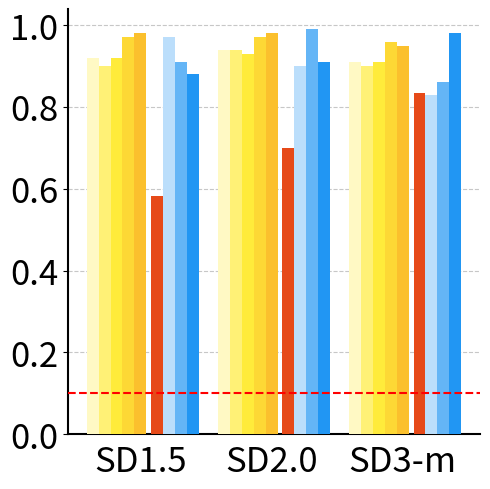
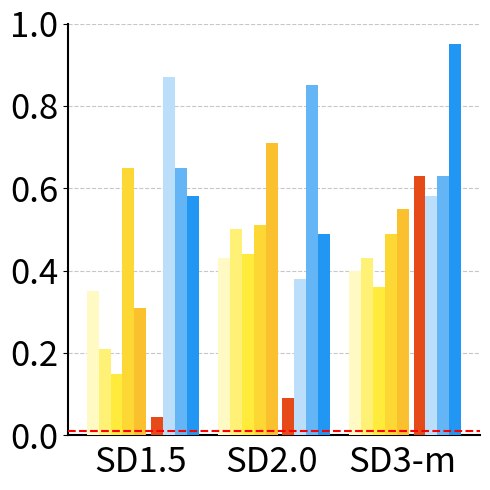
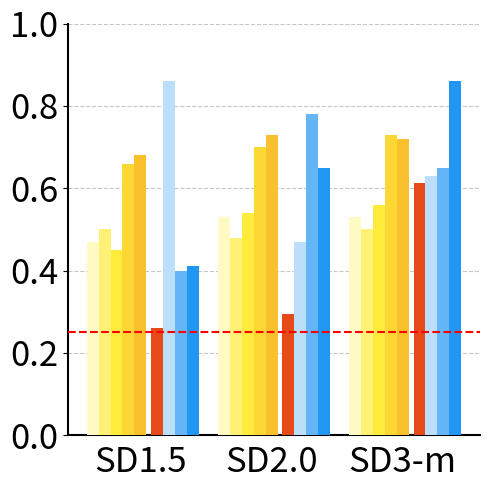
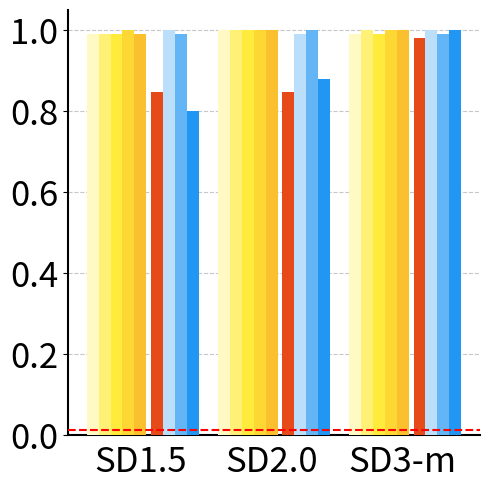
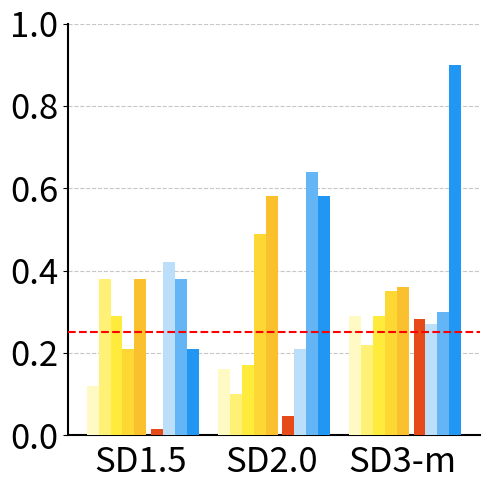
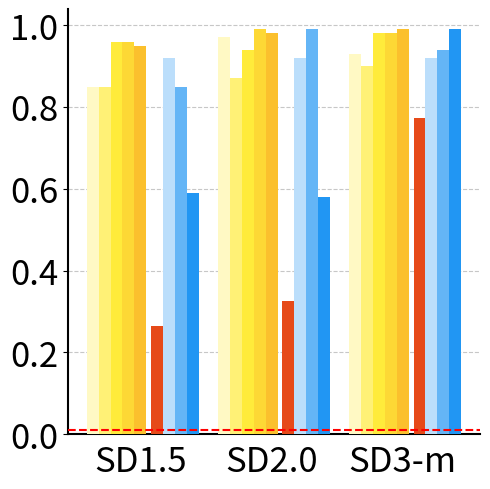

Here is the Python script that generated these plots, in order:
import matplotlib.pyplot as plt
import numpy as np
import os
import seaborn as sns
import pandas as pd

# Data for Generation Accuracy

colors_generation_accuracy = {
    "SD1.5_Generation": 219 / 376,
    "SD2.0_Generation": 263 / 376,
    "SD3-m_Generation": 314 / 376
}
color_attr_generation_accuracy = {
    "SD1.5_Generation": 18 / 400,
    "SD2.0_Generation": 36 / 400,
    "SD3-m_Generation": 252 / 400
}

single_object_generation_accuracy = {
    "SD1.5_Generation": 271 / 320,
    "SD2.0_Generation": 271 / 320,
    "SD3-m_Generation": 314 / 320
}
two_objects_generation_accuracy = {
    "SD1.5_Generation": 105 / 396,
    "SD2.0_Generation": 129 / 396,
    "SD3-m_Generation": 306 / 396
}

position_generation_accruacy = {
    "SD1.5_Generation": 6 / 400,
    "SD2.0_Generation": 19 / 400,
    "SD3-m_Generation": 113 / 400
}
counting_generation_accruacy = {
    "SD1.5_Generation": 98 / 376,
    "SD2.0_Generation": 111 / 376,
    "SD3-m_Generation": 230 / 376
}


# Macro Accuracy Data

color_macro_first_block = {
    "Generation": colors_generation_accuracy["SD1.5_Generation"],
    "CLIP RN50x64": 0.92,
    "CLIP ViT-B/32": 0.90,
    "CLIP ViT-L/14": 0.92,
    "openCLIP ViT-H/14": 0.97,
    "openCLIP ViT-G/14": 0.98,
    "SD1.5": 0.97,
    "SD2.0": 0.91,
    "SD3-m": 0.88,
}

color_macro_second_block = {
    "Generation": colors_generation_accuracy["SD2.0_Generation"],
    "CLIP RN50x64": 0.94,
    "CLIP ViT-B/32": 0.94,
    "CLIP ViT-L/14": 0.93,
    "openCLIP ViT-H/14": 0.97,
    "openCLIP ViT-G/14": 0.98,
   "SD2.0" : 0.99,
    "SD1.5": 0.90,
    "SD3-m": 0.91,
}
color_macro_third_block = {
    "Generation": colors_generation_accuracy["SD3-m_Generation"],
    "CLIP RN50x64": 0.91,
    "CLIP ViT-B/32": 0.90,
    "CLIP ViT-L/14": 0.91,
    "openCLIP ViT-H/14": 0.96,
    "openCLIP ViT-G/14": 0.95,
    "SD3-m": 0.98,
    "SD1.5": 0.83,
    "SD2.0": 0.86,
}

single_macro_first_block = {
    "Generation": single_object_generation_accuracy["SD1.5_Generation"],
    "CLIP RN50x64": 0.99,
    "CLIP ViT-B/32": 0.99,
    "CLIP ViT-L/14": 0.99,
    "openCLIP ViT-H/14": 1.0,
    "openCLIP ViT-G/14": 0.99,
    "SD1.5": 1.0,
    "SD2.0": 0.99,
    "SD3-m": 0.80,
}

single_macro_second_block = {
    "Generation": single_object_generation_accuracy["SD2.0_Generation"],
    "CLIP RN50x64": 1.0,
    "CLIP ViT-B/32": 1.0,
    "CLIP ViT-L/14": 1.0,
    "openCLIP ViT-H/14": 1.0,
    "openCLIP ViT-G/14": 1.0,
    "SD1.5": 0.99,
    "SD2.0": 1.0,
    "SD3-m": 0.88,
}

single_macro_third_block = {
    "Generation": single_object_generation_accuracy["SD3-m_Generation"],

    "CLIP RN50x64": 0.99,
    "CLIP ViT-B/32": 1.00,
    "CLIP ViT-L/14": 0.99,
    "openCLIP ViT-H/14": 1.00,
    "openCLIP ViT-G/14": 1.00,
    "SD1.5": 1.0,
    "SD2.0": 0.99,
    "SD3-m": 1.0,
}

two_macro_first_block = {
    "Generation": two_objects_generation_accuracy["SD1.5_Generation"],
    "CLIP RN50x64": 0.85,
    "CLIP ViT-B/32": 0.85,
    "CLIP ViT-L/14": 0.96,
    "openCLIP ViT-H/14": 0.96,
    "openCLIP ViT-G/14": 0.95,
    "SD1.5": 0.92,
    "SD2.0": 0.85,
    "SD3-m": 0.59,
}

two_macro_second_block = {
    "Generation": two_objects_generation_accuracy["SD2.0_Generation"],
    "CLIP RN50x64": 0.97,
    "CLIP ViT-B/32": 0.87,
    "CLIP ViT-L/14": 0.94,
    "openCLIP ViT-H/14": 0.99,
    "openCLIP ViT-G/14": 0.98,
    "SD1.5": 0.92,
    "SD2.0": 0.99,
    "SD3-m": 0.58,
}

two_macro_third_block = {
    "Generation": two_objects_generation_accuracy["SD3-m_Generation"],
    "CLIP RN50x64": 0.93,
    "CLIP ViT-B/32": 0.90,
    "CLIP ViT-L/14": 0.98,
    "openCLIP ViT-H/14": 0.98,
    "openCLIP ViT-G/14": 0.99,
    "SD1.5": 0.92,
    "SD2.0": 0.94,
    "SD3-m": 0.99,
}

color_attr_macro_first_block = {
    "Generation": color_attr_generation_accuracy["SD1.5_Generation"],
    "CLIP RN50x64": 0.35,
    "CLIP ViT-B/32": 0.21,
    "CLIP ViT-L/14": 0.15,
    "openCLIP ViT-H/14": 0.65,
    "openCLIP ViT-G/14": 0.31,
    "SD1.5": 0.87,
    "SD2.0": 0.65,
    "SD3-m": 0.58,
}

color_attr_macro_second_block = {
    "Generation": color_attr_generation_accuracy["SD2.0_Generation"],
    "CLIP RN50x64": 0.43,
    "CLIP ViT-B/32": 0.50,
    "CLIP ViT-L/14": 0.44,
    "openCLIP ViT-H/14": 0.51,
    "openCLIP ViT-G/14": 0.71,
    "SD1.5": 0.38,
    "SD2.0": 0.85,
    "SD3-m": 0.49,
}

color_attr_macro_third_block = {
    "Generation": color_attr_generation_accuracy["SD3-m_Generation"],
    "CLIP RN50x64": 0.40,
    "CLIP ViT-B/32": 0.43,
    "CLIP ViT-L/14": 0.36,
    "openCLIP ViT-H/14": 0.49,
    "openCLIP ViT-G/14": 0.55,
    "SD1.5": 0.58,
    "SD2.0": 0.63,
    "SD3-m": 0.95,
}

counting_macro_first_block = {
    "Generation": counting_generation_accruacy["SD1.5_Generation"],
    "CLIP RN50x64": 0.47,
    "CLIP ViT-B/32": 0.50,
    "CLIP ViT-L/14": 0.45,
    "openCLIP ViT-H/14": 0.66,
    "openCLIP ViT-G/14": 0.68,
    "SD1.5": 0.86,
    "SD2.0": 0.40,
    "SD3-m": 0.41,
}

counting_macro_second_block = {
    "Generation": counting_generation_accruacy["SD2.0_Generation"],
    "CLIP RN50x64": 0.53,
    "CLIP ViT-B/32": 0.48,
    "CLIP ViT-L/14": 0.54,
    "openCLIP ViT-H/14": 0.70,
    "openCLIP ViT-G/14": 0.73,
    "SD2.0": 0.78,
    "SD1.5": 0.47,
    "SD3-m": 0.65,
}

counting_macro_third_block = {
    "Generation": counting_generation_accruacy["SD3-m_Generation"],
    "CLIP RN50x64": 0.53,
    "CLIP ViT-B/32": 0.50,
    "CLIP ViT-L/14": 0.56,
    "openCLIP ViT-H/14": 0.73,
    "openCLIP ViT-G/14": 0.72,
    "SD3-m": 0.86,
    "SD1.5": 0.63,
    "SD2.0": 0.65,
}

position_macro_first_block = {
    "Generation": position_generation_accruacy["SD1.5_Generation"],
    "CLIP RN50x64": 0.12,
    "CLIP ViT-B/32": 0.38,
    "CLIP ViT-L/14": 0.29,
    "openCLIP ViT-H/14": 0.21,
    "openCLIP ViT-G/14": 0.38,
    "SD1.5": 0.42,
    "SD2.0": 0.38,
    "SD3-m": 0.21,
}

position_macro_second_block = {
    "Generation": position_generation_accruacy["SD2.0_Generation"],
    "CLIP RN50x64": 0.16,
    "CLIP ViT-B/32": 0.10,
    "CLIP ViT-L/14": 0.17,
    "openCLIP ViT-H/14": 0.49,
    "openCLIP ViT-G/14": 0.58,
    "SD2.0": 0.64,
    "SD1.5": 0.21,
    "SD3-m": 0.58,
}

position_macro_third_block = {
    "Generation": position_generation_accruacy["SD3-m_Generation"],
    "CLIP RN50x64": 0.29,
    "CLIP ViT-B/32": 0.22,
    "CLIP ViT-L/14": 0.29,
    "openCLIP ViT-H/14": 0.35,
    "openCLIP ViT-G/14": 0.36,
    "SD3-m": 0.90,
    "SD1.5": 0.27,
    "SD2.0": 0.30,
}


df_colors = {
    "Colors (Block1)": color_macro_first_block,
    "Colors (Block2)": color_macro_second_block,
    "Colors (Block3)": color_macro_third_block,
}

df_single = {
    "Single Object (Block1)": single_macro_first_block,
    "Single Object (Block2)": single_macro_second_block,
    "Single Object (Block3)": single_macro_third_block,
}

df_two = {
    "Two Objects (Block1)": two_macro_first_block,
    "Two Objects (Block2)": two_macro_second_block,
    "Two Objects (Block3)": two_macro_third_block,
}

df_color_attr = {
    "Color_attr (Block1)": color_attr_macro_first_block,
    "Color_attr (Block2)": color_attr_macro_second_block,
    "Color_attr (Block3)": color_attr_macro_third_block,
}

df_counting = {
    "Counting (Block1)": counting_macro_first_block,
    "Counting (Block2)": counting_macro_second_block,
    "Counting (Block3)": counting_macro_third_block,
}

df_position = {
    "Position (Block1)": position_macro_first_block,
    "Position (Block2)": position_macro_second_block,
    "Position (Block3)": position_macro_third_block,
}

df_colors = pd.DataFrame(df_colors)
df_single = pd.DataFrame(df_single)
df_two = pd.DataFrame(df_two)
df_color_attr = pd.DataFrame(df_color_attr)
df_counting = pd.DataFrame(df_counting)
df_position = pd.DataFrame(df_position)


def create_bar_plot(df, category_name):
    df_transposed = df.T

    # Color schemes
    # colorblind_palette = sns.color_palette("colorblind", len(df_transposed.columns))
    # clip_colors = colorblind_palette[:5]
    # sd_colors = colorblind_palette[5:]
    # generation_color ='#9C27B0'  # Purple
    # Alternative Option:
    generation_color = '#E64A19'  # Orange
    clip_colors = ['#fff9c4', '#fff176', '#ffeb3b', '#fdd835', '#fbc02d']
    # clip_colors = ['#ffe066', '#ffd54f', '#ffca28', '#ffb300', '#ffa000']
    # clip_colors = ['#ffe066', '#ffd54f', '#ffca28', '#ffb300', '#ffa000']
        # Manually define colorblind-friendly yellows and blues
    # Adjusted color palettes for better visibility and colorblind-friendliness
    # clip_colors = [
    #     '#FFECB3',  # Softer pastel yellow
    #     '#FFD54F',  # Mellow yellow
    #     '#FFC107',  # Amber
    #     '#FFA000',  # Deep amber
    #     '#FF6F00'   # Burnt orange
    # ]

    sd_colors = [
        '#BBDEFB',  # Light sky blue
        '#64B5F6',  # Muted blue
        '#2196F3',  # Vibrant blue
        '#1976D2',  # Deep blue
        '#0D47A1'   # Navy blue
    ]




    # sd_colors = ['#bbdefb', '#90caf9', '#64b5f6', '#42a5f5', '#1e88e5', '#0d47a1']
    # sd_colors = ['#bbdefb', '#64b5f6', '#0d47a1']

    # Group models
    clip_models = ["CLIP RN50x64", "CLIP ViT-B/32", "CLIP ViT-L/14", "openCLIP ViT-H/14", "openCLIP ViT-G/14"]
    sd_models = [model for model in df_transposed.columns  if (model not in clip_models and model != "Generation")]
    

    # Plotting
    # if category_name == "Spatial" or category_name == "Attributes":
    #     bar_width = 0.2
    # else: 
    bar_width = 0.1
    group_spacing = 0.2
    index = np.arange(len(df_transposed.index)) * (len(df_transposed.columns) * bar_width + group_spacing)

        
    # if category_name == "Spatial" or category_name == "Attributes":
    #     print("Spatial or Attributes")
    #     fig, ax = plt.subplots(figsize=(30, 5))

    # else:
    if "Object" in category_name:
        fig, ax = plt.subplots(figsize=(5, 5))
    else:
        fig, ax = plt.subplots(figsize=(5, 5))
    gen_offset = 0  # Generation Accuracy first

    # Optional: Add text labels above Generation bars
    # Adjust the positions of bars to avoid overlapping
    

    # Increase the spacing between groups
    
    # Define offsets
    clip_offset = 0
    gap = 0.4  # Small gap between clip and generation
    gen_offset = len(clip_models) + gap  # Generation after Clip with a gap
    sd_offset = gen_offset + 1  # SD Models right after Generation

    # Plot Clip Models
    generation_plotted = False

# Plot Clip Models
    for i, model in enumerate(clip_models):
        plt.bar(index + (clip_offset + i) * bar_width, 
                df_transposed[model], 
                bar_width, 
                label=model, 
                color=clip_colors[i], 
                zorder=10)

    # Plot Generation with a small gap after Clip
    # if 'Generation' in df_transposed.columns and not generation_plotted:
    if 'Generation' in df_transposed.columns:
        if df_transposed['Generation'].notna().all():  # Check if it has values
            plt.bar(index + (gen_offset * bar_width), 
                    df_transposed['Generation'], 
                    bar_width, 
                    label='Generation', 
                    color=generation_color, 
                    zorder=10)

    # Plot SD Models
    for j, model in enumerate(sd_models):
        plt.bar(index + (sd_offset + j) * bar_width, 
                df_transposed[model], 
                bar_width, 
                label=model, 
                color=sd_colors[j], 
                zorder=10)

    
    # for i, model in enumerate(clip_models):
    #     plt.bar(index + (clip_offset + i) * bar_spacing, 
    #         df_transposed[model], 
    #         bar_width, 
    #         label=model, 
    #         color=clip_colors[i], 
    #         zorder=10)
    #     # bars = plt.bar(index + i * bar_width, df_transposed[model], bar_width, label=model, color=clip_colors[i], zorder=10)
    #     # if category_name == "Spatial":
    #     # for bar in bars:
    #     #     yval = bar.get_height()
    #     #     plt.text(bar.get_x() + bar.get_width() / 2, 
    #     #             yval + 0.01,  # Position slightly above the bar
    #     #             f'{yval:.2f}',  # Display with 2 decimal places
    #     #             ha='center', 
    #     #             va='bottom',
    #     #             fontsize=15, 
    #     #                 rotation=80,
    #     #             color='black')
    # bars = plt.bar(index + gen_offset * bar_spacing, 
    #                df_transposed['Generation'], 
    #                bar_width, 
    #                label='Generation', 
    #                color=generation_color, 
    #                zorder=10)

    # for j, model in enumerate(sd_models):
    #     plt.bar(index + (sd_offset + j) * bar_spacing, 
    #         df_transposed[model], 
    #         bar_width, 
    #         label=model, 
    #         color=sd_colors[j], 
    #         zorder=10)
        # bars = plt.bar(index + (len(clip_models) + j) * bar_width, df_transposed[model], bar_width, label=model, color=sd_colors[j], zorder=10)
        # if category_name == "Spatial":
        # for bar in bars:
        #     yval = bar.get_height()
        #     plt.text(bar.get_x() + bar.get_width() / 2, 
        #             yval + 0.01,  # Position slightly above the bar
        #             f'{yval:.2f}',  # Display with 2 decimal places
        #             ha='center', 
        #             va='bottom',
        #             fontsize=12, 
        #                 rotation=60,
        #             color='black')
    # Get x-axis positions for the specific benchmarks
    vismin_pos = index[df_transposed.index.get_loc('Vismin')] if 'Vismin' in df_transposed.index else None
    eqbench_pos = index[df_transposed.index.get_loc('EqBench')] if 'EqBench' in df_transposed.index else None
    mmvp_pos = index[df_transposed.index.get_loc('MMVP')] if 'MMVP' in df_transposed.index else None
    # Get x-axis position for Eq-Kubric if it exists
    eq_kubric_pos = index[df_transposed.index.get_loc('Eq-Kubric')] if 'Eq-Kubric' in df_transposed.index else None
    winoground_pos = index[df_transposed.index.get_loc('Winoground')] if 'Winoground' in df_transposed.index else None
    clevr_pos = index[df_transposed.index.get_loc('Clevr')] if 'Clevr' in df_transposed.index else None
    clevr_color_pos = index[df_transposed.index.get_loc('Clevr (Color)')] if 'Clevr (Color)' in df_transposed.index else None
    clevr_color_binding_pos = index[df_transposed.index.get_loc('Clevr (Color Binding)')] if 'Clevr (Color Binding)' in df_transposed.index else None
    # Add red line for random chance at 0.25 for Eq-Kubric
    
    if category_name == "Spatial":
        plt.axhline(y=1/4, color='red', linestyle='--', zorder=10)
    elif category_name == "Counting":
        plt.axhline(y=1/4, color='red', linestyle='--', zorder=10)
    elif category_name == "Single Object":
        plt.axhline(y=1/80, color='red', linestyle='--', zorder=10)
    elif category_name == "Color_attr":
        plt.axhline(y=1/100, color='red', linestyle='--', zorder=10)
    elif category_name == "Colors":
        plt.axhline(y=0.1, color='red', linestyle='--', zorder=10)
    elif category_name == "Two Objects":
        plt.axhline(y=1/101, color='red', linestyle='--', zorder=10)
    if eq_kubric_pos is not None:
        plt.axhline(y=0.25, color='red', linestyle='--', 
                    xmin=(eq_kubric_pos/plt.xlim()[1]+ 0.03), 
                    xmax=((eq_kubric_pos + bar_width * len(df_transposed.columns))/plt.xlim()[1]+ 0.02), 
                    zorder=10)

    # Add red lines for random chance at 0.25
    if vismin_pos is not None:
        if category_name != "Attributes":
            plt.axhline(y=0.25, color='red', linestyle='--', 
                        xmin=(vismin_pos/plt.xlim()[1]+0.035), 
                        xmax=((vismin_pos + bar_width * len(df_transposed.columns))/plt.xlim()[1]+0.04), 
                        zorder=10)
        else:
            plt.axhline(y=0.25, color='red', linestyle='--', 
                        xmin=(vismin_pos/plt.xlim()[1]+0.02), 
                        xmax=((vismin_pos + bar_width * len(df_transposed.columns))/plt.xlim()[1]+0.03),
                        zorder=10)

    if eqbench_pos is not None:
        if category_name == "Counting":
            plt.axhline(y=0.25, color='red', linestyle='--', 
                        xmin=(eqbench_pos/plt.xlim()[1]+ 0.01), 
                        xmax=((eqbench_pos + bar_width * len(df_transposed.columns))/plt.xlim()[1]+ 0.02), 
                        zorder=10)
        elif category_name == "Attributes":
            plt.axhline(y=0.25, color='red', linestyle='--', 
                        xmin=(eqbench_pos/plt.xlim()[1]+0.015), 
                        xmax=((eqbench_pos + bar_width * len(df_transposed.columns))/plt.xlim()[1]+ 0.02),
                        zorder=10)
        else:
            plt.axhline(y=0.25, color='red', linestyle='--', 
                        xmin=(eqbench_pos/plt.xlim()[1]+ 0.04), 
                        xmax=((eqbench_pos + bar_width * len(df_transposed.columns))/plt.xlim()[1]+ 0.03), 
                        zorder=10)

    if mmvp_pos is not None:
        if category_name == "Counting":
            plt.axhline(y=0.25, color='red', linestyle='--', 
                        xmin=(mmvp_pos/plt.xlim()[1]), 
                        xmax=((mmvp_pos + bar_width * len(df_transposed.columns))/plt.xlim()[1]),
                        zorder=10)
        elif category_name == "Attributes":
            plt.axhline(y=0.25, color='red', linestyle='--', 
                        xmin=(mmvp_pos/plt.xlim()[1]+0.01), 
                        xmax=((mmvp_pos + bar_width * len(df_transposed.columns))/plt.xlim()[1]+0.02),
                        zorder=10)
        else:
            plt.axhline(y=0.25, color='red', linestyle='--', 
                        xmin=(mmvp_pos/plt.xlim()[1]+0.03), 
                        xmax=((mmvp_pos + bar_width * len(df_transposed.columns))/plt.xlim()[1]+ 0.04), 
                        zorder=10)
    if winoground_pos is not None:
        plt.axhline(y=0.25, color='red', linestyle='--', 
                    xmin=(winoground_pos/plt.xlim()[1]), 
                    xmax=((winoground_pos + bar_width * len(df_transposed.columns))/plt.xlim()[1]), 
                    zorder=10)
    if clevr_pos is not None:
        plt.axhline(y=0.5, color='red', linestyle='--', 
                    xmin=(clevr_pos/plt.xlim()[1]+0.03), 
                    xmax=((clevr_pos + bar_width * len(df_transposed.columns))/plt.xlim()[1]+0.03),
                    zorder =10)
    if  clevr_color_pos is not None or clevr_color_binding_pos is not None:
        plt.axhline(y=0.5, color='red', linestyle='--', 
                    xmin=(clevr_color_pos/plt.xlim()[1]), 
                    xmax=((clevr_color_pos + bar_width * len(df_transposed.columns))/plt.xlim()[1]+0.01),
                    zorder =10)
        plt.axhline(y=0.5, color='red', linestyle='--', 
                    xmin=(clevr_color_binding_pos/plt.xlim()[1]), 
                    xmax=((clevr_color_binding_pos + bar_width * len(df_transposed.columns))/plt.xlim()[1]+0.01),
                    zorder =10)
    if category_name == "Counting":
        # Get x-axis position for Spec if it exists
        spec_pos = index[df_transposed.index.get_loc('Spec')] if 'Spec' in df_transposed.index else None

        # Add red line for random chance at 1/9 (0.11) for Spec
        if spec_pos is not None:
            plt.axhline(y=1/9, color='red', linestyle='--', 
                        xmin=(spec_pos/plt.xlim()[1] +0.02), 
                        xmax=((spec_pos + bar_width * len(df_transposed.columns))/plt.xlim()[1] + 0.03), 
                        zorder=10)


    if category_name == "Object":
        # Get x-axis position for Spec if it exists
        sugar_pos = index[df_transposed.index.get_loc('Sugarcrepe')] if 'Sugarcrepe' in df_transposed.index else None

        # Add red line for random chance at 1/9 (0.11) for Spec
        if sugar_pos is not None:
            plt.axhline(y=1/2, color='red', linestyle='--', 
                        xmin=(sugar_pos/plt.xlim()[1] ), 
                        xmax=((sugar_pos + bar_width * len(df_transposed.columns))/plt.xlim()[1] +0.02), 
                        zorder=10)
    if category_name == "Spatial":
        # Get x-axis position for Spec if it exists
        whatsA_pos = index[df_transposed.index.get_loc('WhatsupA')] if 'WhatsupA' in df_transposed.index else None
        if whatsA_pos is not None:
            plt.axhline(y=0.25, color='red', linestyle='--', 
                        xmin=(whatsA_pos/plt.xlim()[1] + 0.02), 
                        xmax=((whatsA_pos + bar_width * len(df_transposed.columns))/plt.xlim()[1] + 0.03),
                        zorder=10)
            
        whatsupB_pos = index[df_transposed.index.get_loc('WhatsupB')] if 'WhatsupB' in df_transposed.index else None
        if whatsupB_pos is not None:
            plt.axhline(y=0.25, color='red', linestyle='--', 
                        xmin=(whatsupB_pos/plt.xlim()[1] + 0.02), 
                        xmax=((whatsupB_pos + bar_width * len(df_transposed.columns))/plt.xlim()[1] + 0.03),
                        zorder=10)
        cocoone_pos = index[df_transposed.index.get_loc('COCO (One)')] if 'COCO (One)' in df_transposed.index else None
        if cocoone_pos is not None:
            plt.axhline(y=0.5, color='red', linestyle='--', 
                        xmin=(cocoone_pos/plt.xlim()[1] + 0.02), 
                        xmax=((cocoone_pos + bar_width * len(df_transposed.columns))/plt.xlim()[1] + 0.03),
                        zorder=10)
        cocotwo_pos = index[df_transposed.index.get_loc('COCO (Two)')] if 'COCO (Two)' in df_transposed.index else None
        if cocotwo_pos is not None:
            plt.axhline(y=0.5, color='red', linestyle='--', 
                        xmin=(cocotwo_pos/plt.xlim()[1] + 0.02), 
                        xmax=((cocotwo_pos + bar_width * len(df_transposed.columns))/plt.xlim()[1] + 0.02),
                        zorder=10)
        gqaone_pos = index[df_transposed.index.get_loc('GQA (One)')] if 'GQA (One)' in df_transposed.index else None
        if gqaone_pos is not None:
            plt.axhline(y=0.5, color='red', linestyle='--', 
                        xmin=(gqaone_pos/plt.xlim()[1] + 0.02), 
                        xmax=((gqaone_pos + bar_width * len(df_transposed.columns))/plt.xlim()[1]+0.01 ),
                        zorder=10)
        gqatwo_pos = index[df_transposed.index.get_loc('GQA (Two)')] if 'GQA (Two)' in df_transposed.index else None
        if gqatwo_pos is not None:
            plt.axhline(y=0.5, color='red', linestyle='--', 
                        xmin=(gqatwo_pos/plt.xlim()[1] + 0.02), 
                        xmax=((gqatwo_pos + bar_width * len(df_transposed.columns))/plt.xlim()[1] ),
                        zorder=10)
            
    if category_name == "Attributes":
        # Get x-axis position for Spec if it exists
        sugar_pos = index[df_transposed.index.get_loc('Sugarcrepe')] if 'Sugarcrepe' in df_transposed.index else None

        # Add red line for random chance at 1/9 (0.11) for Spec
        if sugar_pos is not None:
            plt.axhline(y=1/2, color='red', linestyle='--', 
                        xmin=(sugar_pos/plt.xlim()[1] + 0.035 ), 
                        xmax=((sugar_pos + bar_width * len(df_transposed.columns))/plt.xlim()[1] + 0.045 ),
                        zorder=10)
        aro_pos = index[df_transposed.index.get_loc('ARO')] if 'ARO' in df_transposed.index else None
        if aro_pos is not None:
            plt.axhline(y=1/2, color='red', linestyle='--', 
                        xmin=(aro_pos/plt.xlim()[1] + 0.035 ), 
                        xmax=((aro_pos + bar_width * len(df_transposed.columns))/plt.xlim()[1] + 0.045 ),
                        zorder=10)
    # Minimalistic Design
    # plt.yticks([])
    # plt.xticks([])
    # Add x-axis labels (Benchmark names)
    # Turn on the left spine
    
    # plt.ylabel('Accuracy', fontsize=25)
    # plt.xticks(ha='center')
    xtick_label = ['SD1.5', 'SD2.0', 'SD3-m']
    
    # xtick_label = [
    #     label.replace('SD', 'SD\n')
    #     for label in xtick_labels
    # ]
    if "Object" in category_name or "Objects" in category_name or "Counting" in category_name:
        # print("here?")
        xtick_label = ['SD1.5', 'SD2.0', 'SD3-m']
    if "Object" in category_name or "Counting" in category_name:
        plt.xticks(index + bar_width * (len(df_transposed.columns) - 1) / 2, 
        #    df_transposed.index, 
            xtick_label,
        #    rotation=20, 

           ha='center', 

           fontsize=25)
        plt.yticks(fontsize=23)
    else:
        plt.xticks(index + bar_width * (len(df_transposed.columns) - 1) / 2, 
        #    df_transposed.index, 
            xtick_label,
        #    rotation=20, 

           ha='center', 

           fontsize=25)
        plt.yticks(fontsize=25)
    plt.tick_params(axis='x', which='both', bottom=False, top=False)
      # Change the Y-axis tick label size
    y_max = plt.gca().get_ylim()[1]
    plt.yticks(np.linspace(0, 1, 6),fontsize=25)  # Change the Y-axis tick label size
    y_max = plt.gca().get_ylim()[1]
    import matplotlib.ticker as mticker
    ax.yaxis.set_major_formatter(mticker.FormatStrFormatter('%.1f'))
    

    # plt.legend(title='Models', bbox_to_anchor=(1.05, 1), loc='upper left')
    # Remove plot borders (spines)
    ax.spines['top'].set_visible(False)
    ax.spines['right'].set_visible(False)
    # ax.spines['left'].set_visible(False)
    # ax.spines['bottom'].set_visible(False)

    # Remove grid lines
    # plt.grid(False)
    plt.grid(axis='y', linestyle='--', alpha=0.7, zorder=0)
    # Save Plot
    ax.spines['left'].set_visible(True)
    ax.spines['left'].set_color('black')   # Set color of the spline
    ax.spines['left'].set_linewidth(1.5)   # Set thickness of the spline
    ax.spines['bottom'].set_visible(True)
    ax.spines['bottom'].set_color('black')   # Set color of the spline
    ax.spines['bottom'].set_linewidth(1.5)   # Set thickness of the spline


    plt.tight_layout()
    outdir = 'plots/macro_ours/'
    os.makedirs(f'{outdir}', exist_ok=True)

    plt.savefig(f'{outdir}/{category_name}_scores_plot.png', dpi=300, bbox_inches='tight')
    # plt.show()

# Create plots for each category
create_bar_plot(df_colors, "Colors")
create_bar_plot(df_color_attr, "Color_attr")
create_bar_plot(df_counting, "Counting")
create_bar_plot(df_single, "Single Object")
create_bar_plot(df_position, "Spatial")
create_bar_plot(df_two, "Two Objects")
